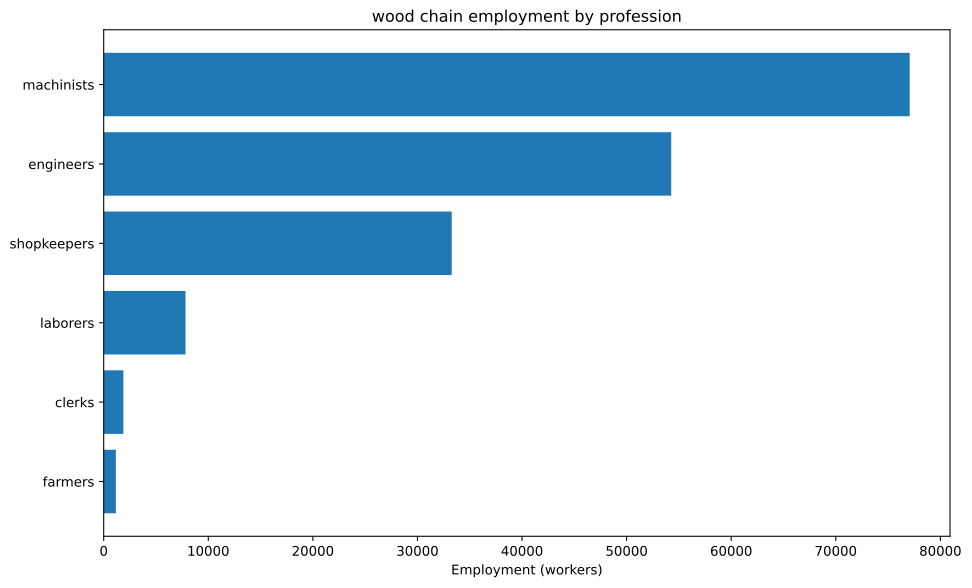

Values plotted in this chart, from the file beside it:
config, building, profession, employment
building_tooling_workshop+pm_rubber_grip…, building_tooling_workshop, engineers, 2521
building_tooling_workshop+pm_rubber_grip…, building_tooling_workshop, machinists, 5042
building_tooling_workshop+pm_rubber_grip…, building_tooling_workshop, shopkeepers, 2521
building_paper_mill+pm_bleached_paper+pm…, building_paper_mill, engineers, 25.07
building_paper_mill+pm_bleached_paper+pm…, building_paper_mill, laborers, 50.15
building_paper_mill+pm_bleached_paper+pm…, building_paper_mill, machinists, 50.15
building_paper_mill+pm_bleached_paper+pm…, building_paper_mill, shopkeepers, 25.07
building_chemical_plant+pm_nitrogen_fixa…, building_chemical_plant, engineers, 64.1
building_chemical_plant+pm_nitrogen_fixa…, building_chemical_plant, laborers, 42.73
building_chemical_plant+pm_nitrogen_fixa…, building_chemical_plant, machinists, 85.46
building_chemical_plant+pm_nitrogen_fixa…, building_chemical_plant, shopkeepers, 21.37
building_explosives_factory+pm_brine_ele…, building_explosives_factory, engineers, 250.7
building_explosives_factory+pm_brine_ele…, building_explosives_factory, laborers, 167.2
building_explosives_factory+pm_brine_ele…, building_explosives_factory, machinists, 167.2
building_explosives_factory+pm_brine_ele…, building_explosives_factory, shopkeepers, 83.58
building_synthetics_plant+pm_dye_product…, building_synthetics_plant, engineers, 12.54
building_synthetics_plant+pm_dye_product…, building_synthetics_plant, laborers, 6.269
building_synthetics_plant+pm_dye_product…, building_synthetics_plant, machinists, 9.403
building_synthetics_plant+pm_dye_product…, building_synthetics_plant, shopkeepers, 3.134
building_steel_mill+pm_electric_arc_proc…, building_steel_mill, engineers, 1588
building_steel_mill+pm_electric_arc_proc…, building_steel_mill, machinists, 2382
building_steel_mill+pm_electric_arc_proc…, building_steel_mill, shopkeepers, 794.1
building_motor_industry+pm_diesel_engine…, building_motor_industry, engineers, 2608
building_motor_industry+pm_diesel_engine…, building_motor_industry, machinists, 1739
building_motor_industry+pm_diesel_engine…, building_motor_industry, shopkeepers, 869.5
building_coal_mine+pm_diesel_pump_buildi…, building_coal_mine, engineers, 638.4
building_coal_mine+pm_diesel_pump_buildi…, building_coal_mine, laborers, 159.6
building_coal_mine+pm_diesel_pump_buildi…, building_coal_mine, machinists, 957.6
building_coal_mine+pm_diesel_pump_buildi…, building_coal_mine, shopkeepers, 319.2
building_iron_mine+pm_diesel_pump_buildi…, building_iron_mine, engineers, 1779
building_iron_mine+pm_diesel_pump_buildi…, building_iron_mine, laborers, 444.7
building_iron_mine+pm_diesel_pump_buildi…, building_iron_mine, machinists, 2668
building_iron_mine+pm_diesel_pump_buildi…, building_iron_mine, shopkeepers, 889.4
building_sulfur_mine+pm_diesel_pump_buil…, building_sulfur_mine, engineers, 90.23
building_sulfur_mine+pm_diesel_pump_buil…, building_sulfur_mine, laborers, 22.56
building_sulfur_mine+pm_diesel_pump_buil…, building_sulfur_mine, machinists, 135.3
building_sulfur_mine+pm_diesel_pump_buil…, building_sulfur_mine, shopkeepers, 45.11
building_power_plant+pm_oil-fired_plant, building_power_plant, engineers, 837.4
building_power_plant+pm_oil-fired_plant, building_power_plant, laborers, 837.4
building_power_plant+pm_oil-fired_plant, building_power_plant, machinists, 2512
building_logging_camp+pm_electric_saw_mi…, building_logging_camp, engineers, 37511
building_logging_camp+pm_electric_saw_mi…, building_logging_camp, machinists, 50015
building_logging_camp+pm_electric_saw_mi…, building_logging_camp, shopkeepers, 25008
building_rubber_plantation+automatic_irr…, building_rubber_plantation, farmers, 1164
building_rubber_plantation+automatic_irr…, building_rubber_plantation, laborers, 2327
building_rubber_plantation+automatic_irr…, building_rubber_plantation, machinists, 387.9
building_oil_rig+pm_combustion_derricks+…, building_oil_rig, engineers, 5395
building_oil_rig+pm_combustion_derricks+…, building_oil_rig, machinists, 8092
building_oil_rig+pm_combustion_derricks+…, building_oil_rig, shopkeepers, 2697
building_railway+pm_diesel_trains_princi…, building_railway, clerks, 1882
building_railway+pm_diesel_trains_princi…, building_railway, engineers, 941
building_railway+pm_diesel_trains_princi…, building_railway, laborers, 3764
building_railway+pm_diesel_trains_princi…, building_railway, machinists, 2823
